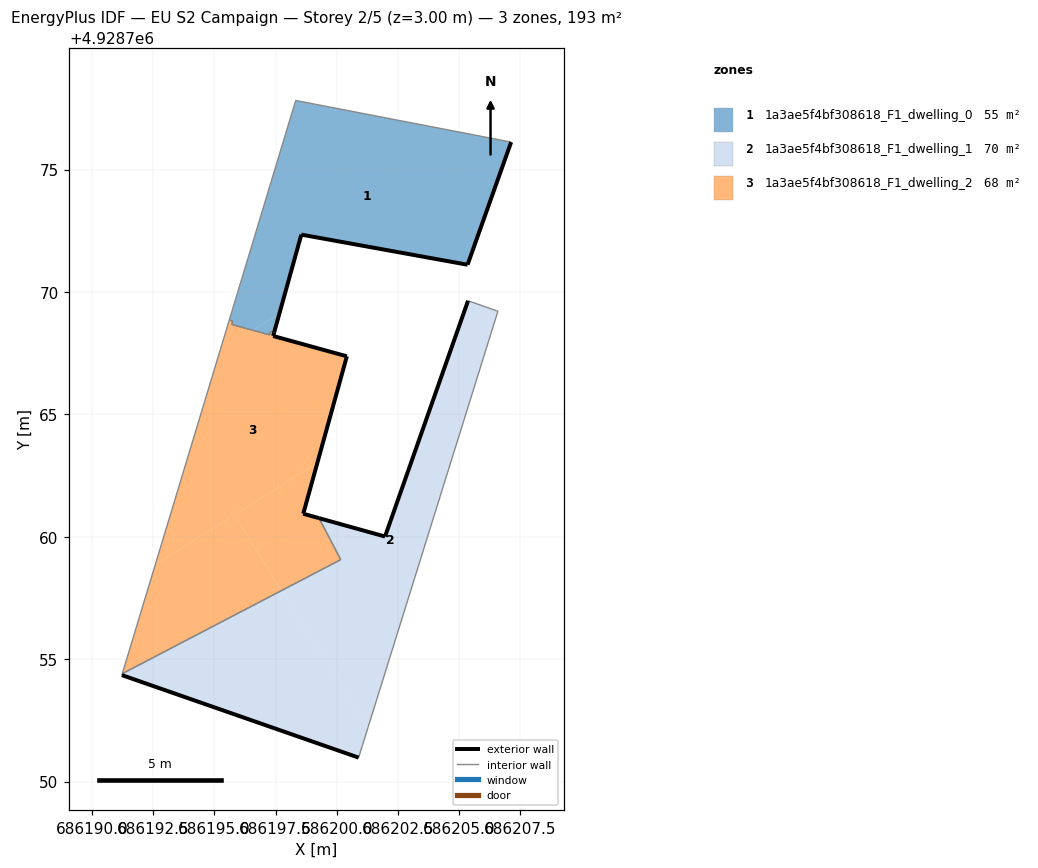
=== STOREY PLAN SPEC (per zone: floor XY polygon, exterior-wall plan segments, windows/doors) ===
zone 1: 1a3ae5f4bf308618_F1_dwelling_0  (54.6 m²)
  floor: (686205.34, 4928771.11) (686207.12, 4928776.12) (686198.32, 4928777.82) (686195.61, 4928768.85) (686195.75, 4928768.81) (686195.71, 4928768.67) (686196.57, 4928768.43) (686197.65, 4928769.11) (686198.55, 4928772.34)
  floor: (686197.44, 4928768.34) (686197.65, 4928769.11) (686196.57, 4928768.43) (686197.26, 4928768.25) (686197.30, 4928768.38)
  exterior wall: (686207.12, 4928776.12) – (686205.34, 4928771.11)  [5.3 m]
  exterior wall: (686205.34, 4928771.11) – (686198.55, 4928772.34)  [6.9 m]
  exterior wall: (686198.55, 4928772.34) – (686197.44, 4928768.34)  [4.1 m]
  interior walls: 7
zone 2: 1a3ae5f4bf308618_F1_dwelling_1  (70.1 m²)
  floor: (686200.89, 4928750.98) (686201.26, 4928752.18) (686197.74, 4928757.80) (686191.24, 4928754.41) (686191.22, 4928754.35)
  floor: (686201.26, 4928752.18) (686206.58, 4928769.21) (686205.36, 4928769.64) (686201.97, 4928760.01) (686199.27, 4928760.76) (686200.16, 4928759.07) (686197.74, 4928757.80)
  exterior wall: (686200.89, 4928750.98) – (686191.22, 4928754.35)  [10.2 m]
  exterior wall: (686199.27, 4928760.76) – (686201.97, 4928760.01)  [2.8 m]
  exterior wall: (686201.97, 4928760.01) – (686205.36, 4928769.64)  [10.2 m]
  interior walls: 5
zone 3: 1a3ae5f4bf308618_F1_dwelling_2  (67.9 m²)
  floor: (686200.16, 4928759.07) (686199.27, 4928760.76) (686198.63, 4928760.94) (686199.20, 4928763.01) (686195.81, 4928760.89) (686197.74, 4928757.80)
  floor: (686199.20, 4928763.01) (686200.41, 4928767.37) (686197.40, 4928768.20) (686197.44, 4928768.34) (686197.30, 4928768.38) (686197.26, 4928768.25) (686195.71, 4928768.67) (686195.57, 4928768.71) (686192.59, 4928758.87)
  floor: (686197.74, 4928757.80) (686195.81, 4928760.89) (686192.59, 4928758.87) (686191.24, 4928754.41)
  floor: (686195.71, 4928768.67) (686195.75, 4928768.81) (686195.61, 4928768.85) (686195.57, 4928768.71)
  exterior wall: (686197.44, 4928768.34) – (686197.40, 4928768.20)  [0.1 m]
  exterior wall: (686197.40, 4928768.20) – (686200.41, 4928767.37)  [3.1 m]
  exterior wall: (686200.41, 4928767.37) – (686198.63, 4928760.94)  [6.7 m]
  exterior wall: (686198.63, 4928760.94) – (686199.27, 4928760.76)  [0.7 m]
  interior walls: 8

=== DERIVED (storey summary) ===
Building: EU S2 Campaign
Storey: 2 of 5  (floor level z = 3.00 m)
Storey gross floor area: 192.7 m²
Zones on this storey: 3
  - 1a3ae5f4bf308618_F1_dwelling_0: floor 54.6 m²; exterior wall 16.4 m (49.1 m²); WWR 0.0%
  - 1a3ae5f4bf308618_F1_dwelling_1: floor 70.1 m²; exterior wall 23.2 m (69.7 m²); WWR 0.0%
  - 1a3ae5f4bf308618_F1_dwelling_2: floor 67.9 m²; exterior wall 10.6 m (31.8 m²); WWR 0.0%
Zone adjacency (shared interzone walls):
  - 1a3ae5f4bf308618_F1_dwelling_0 ↔ 1a3ae5f4bf308618_F1_dwelling_2
  - 1a3ae5f4bf308618_F1_dwelling_1 ↔ 1a3ae5f4bf308618_F1_dwelling_2